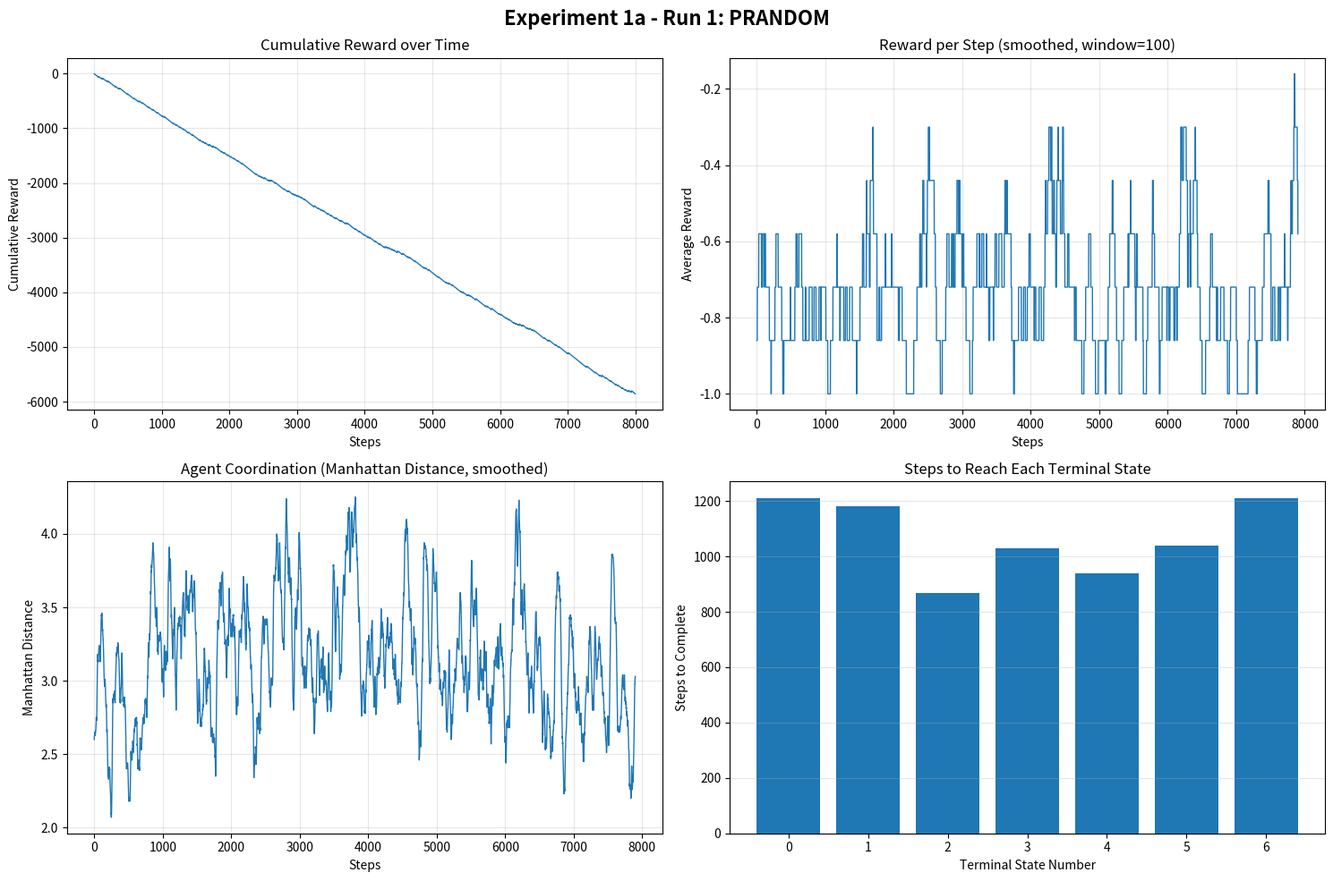
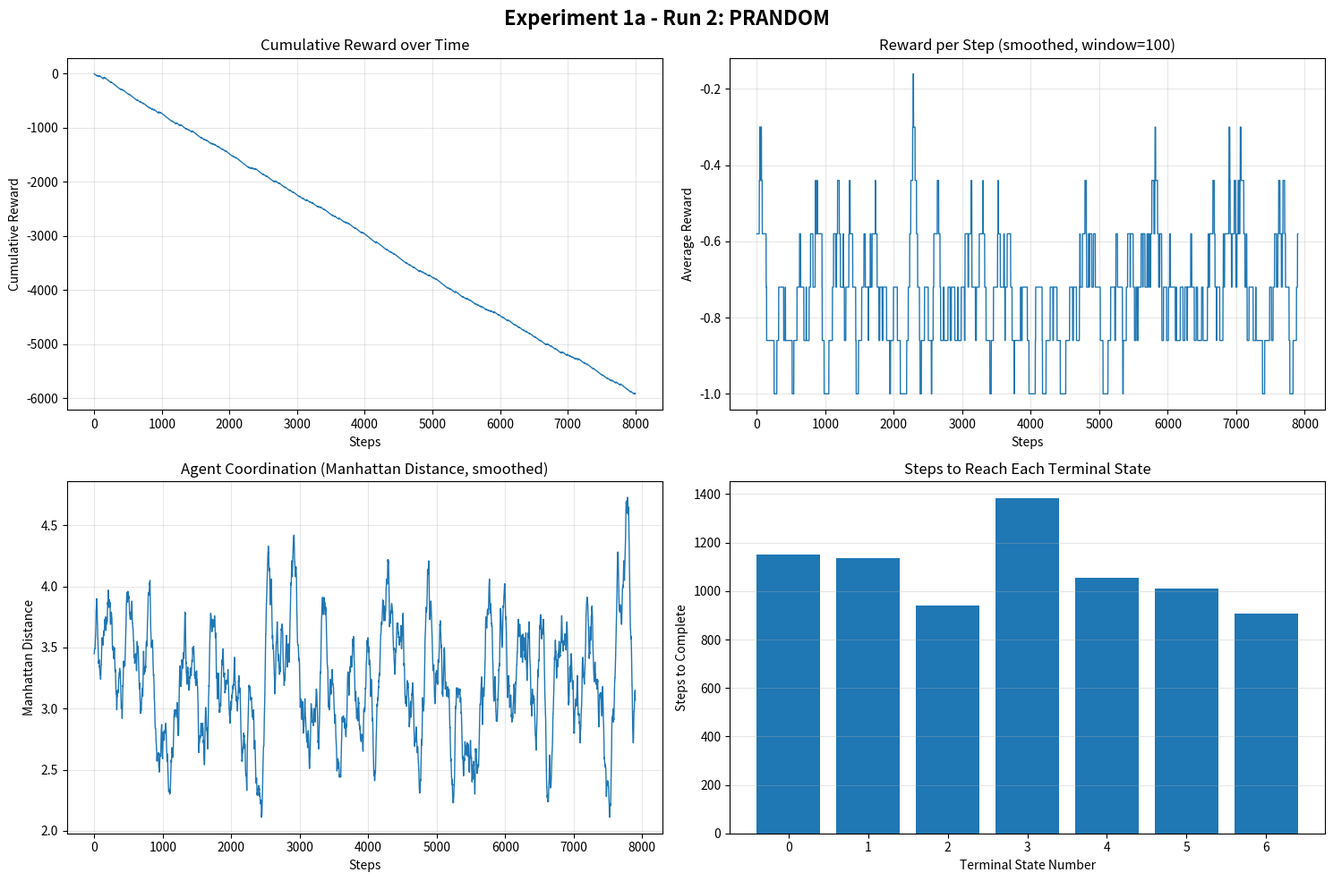
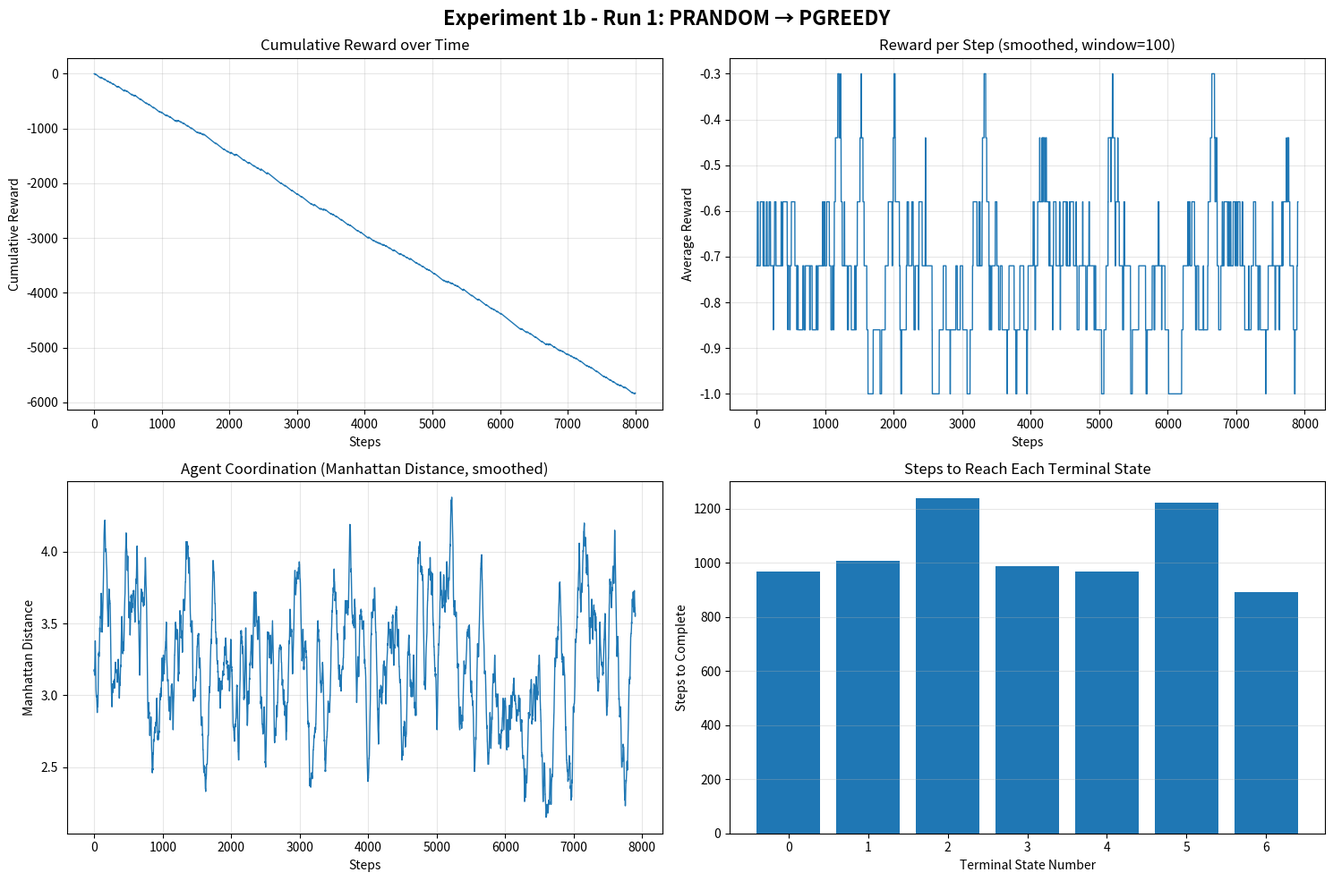
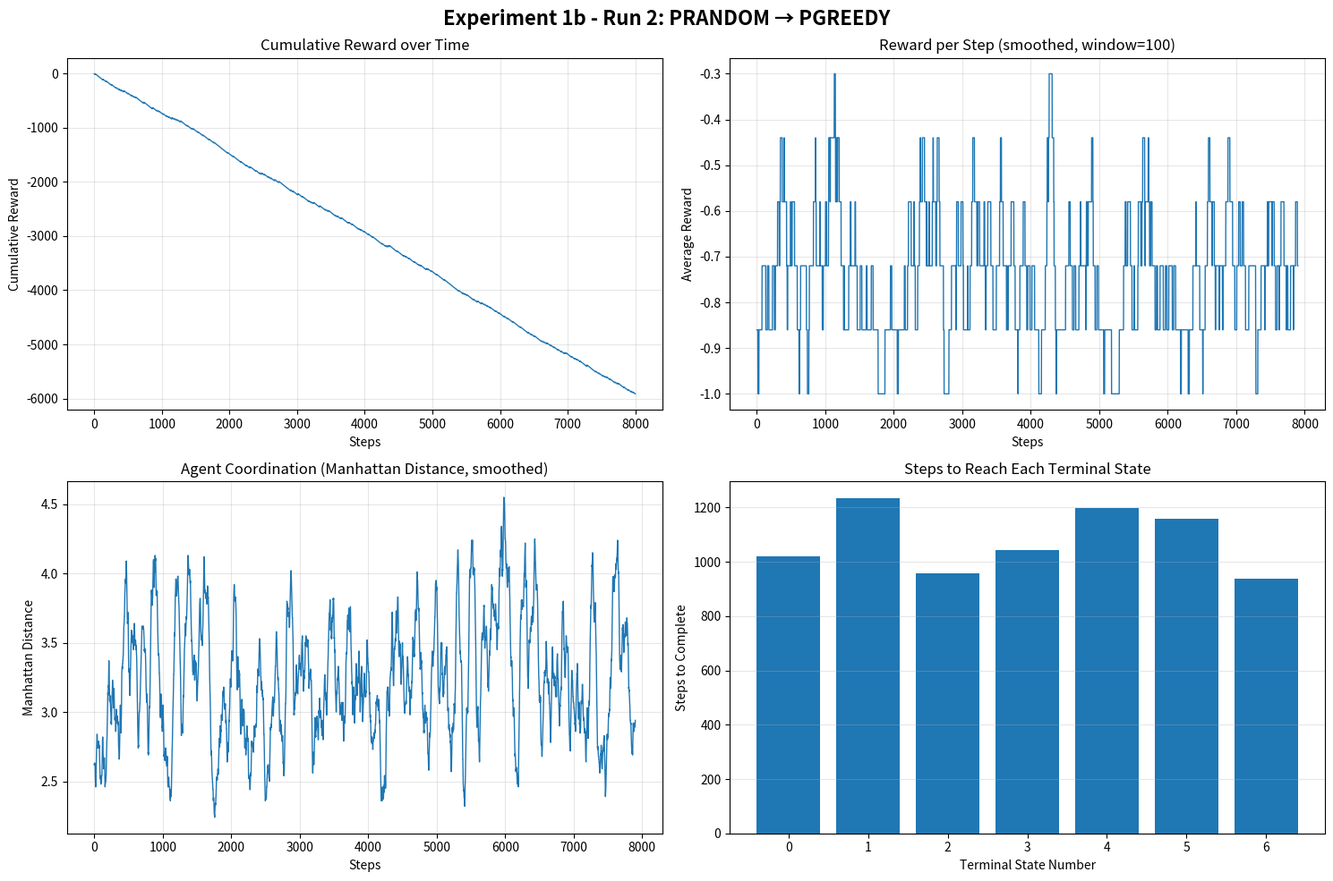
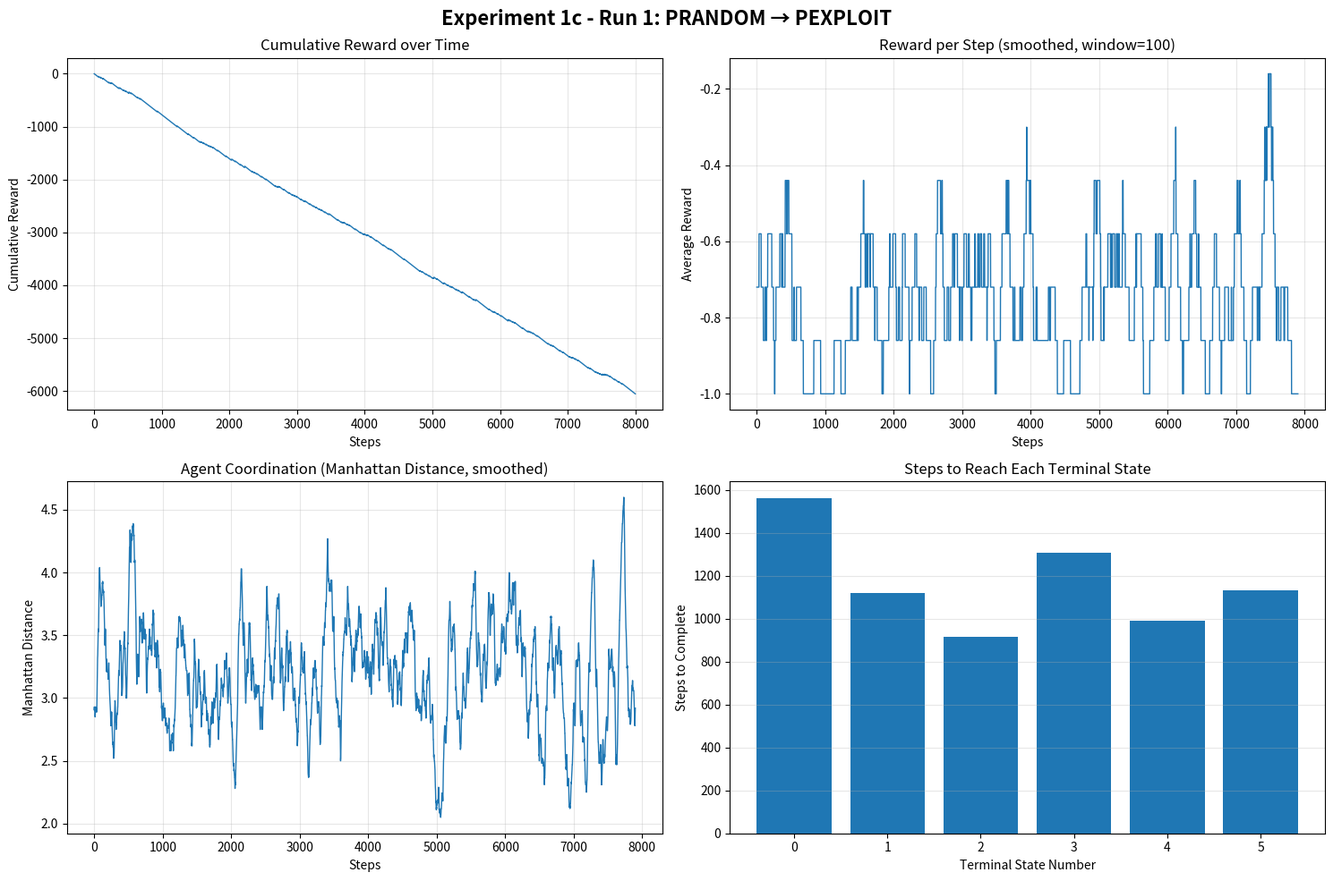
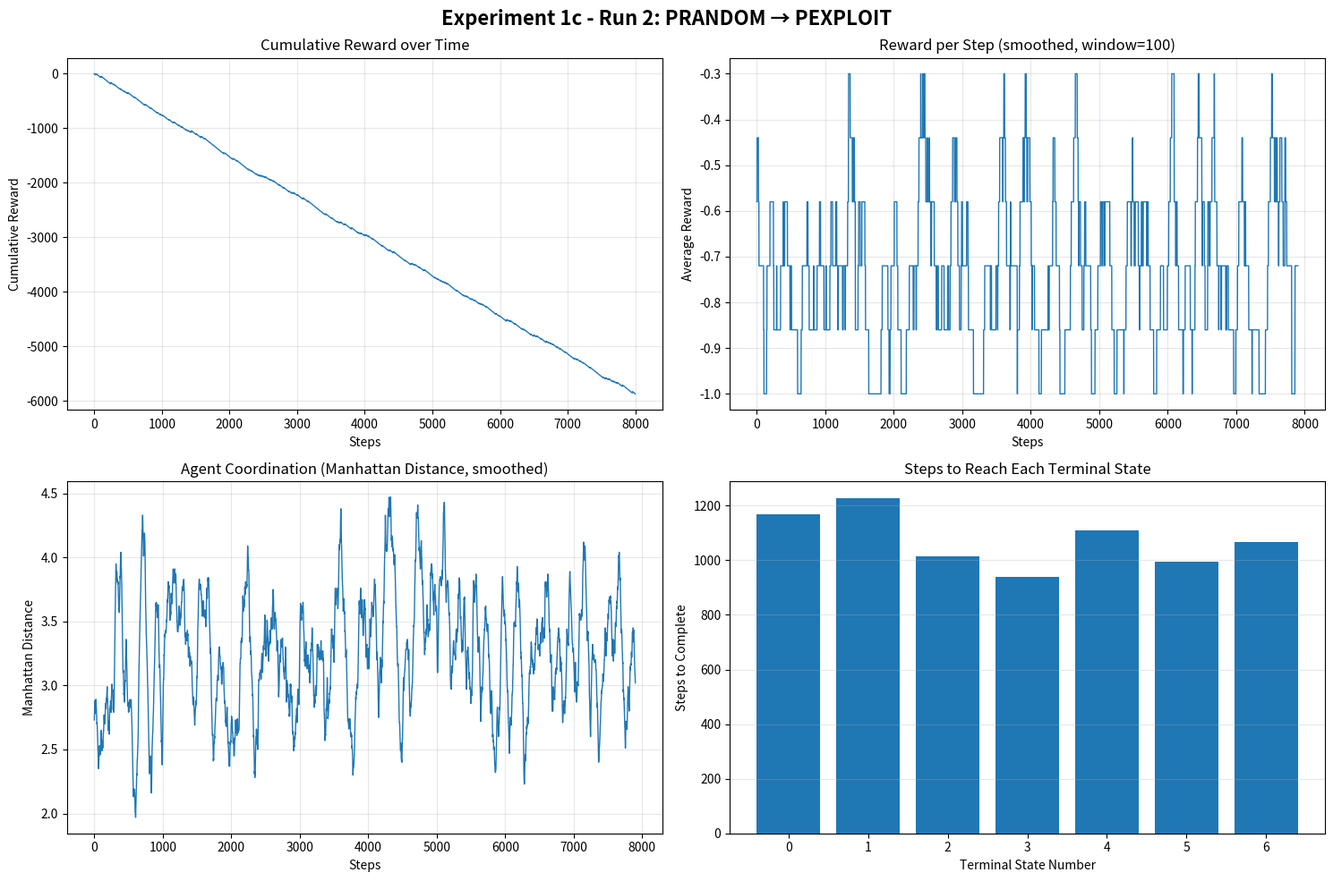
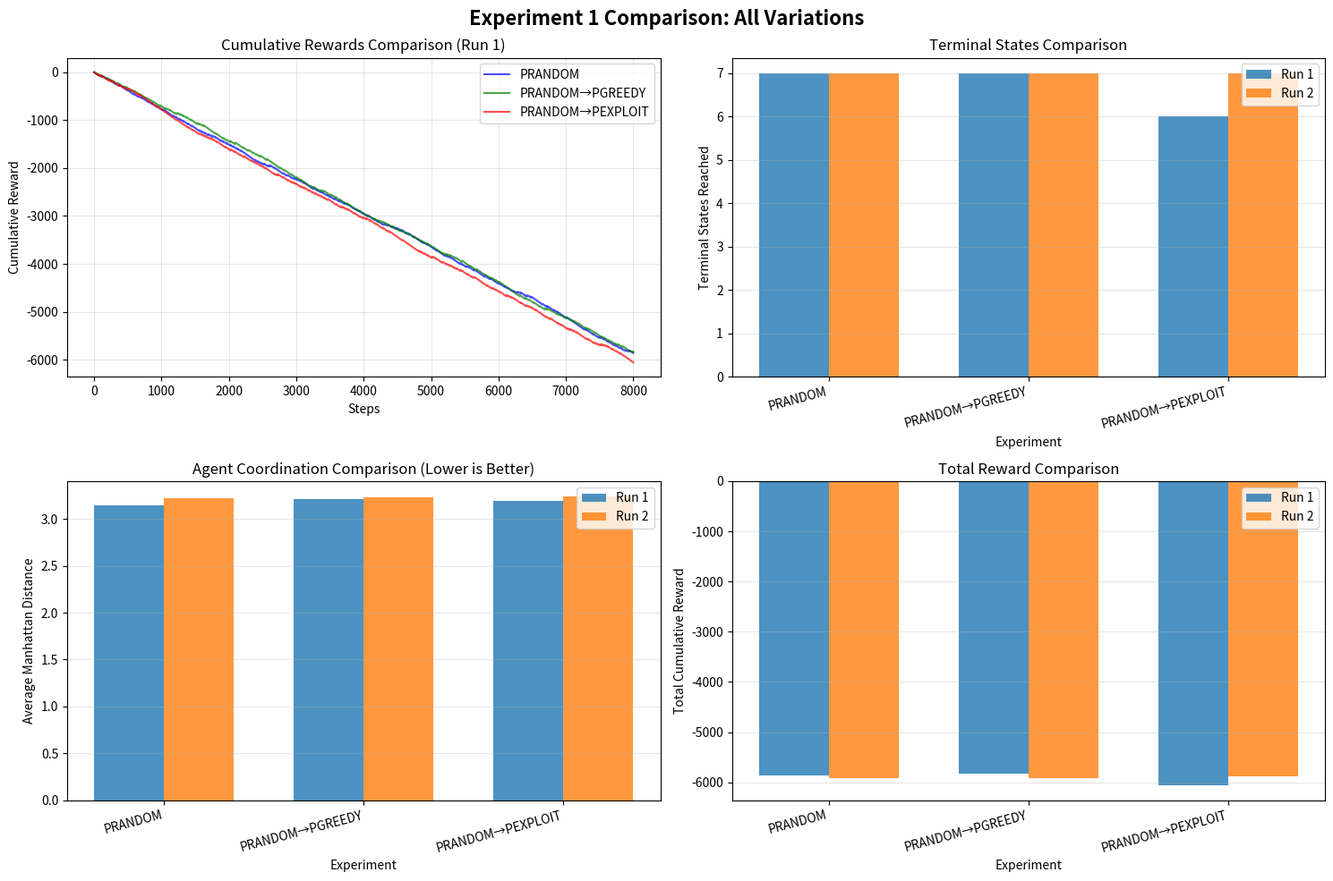

These figures' Python source, in order:
"""
Task 4: Two-Agent Reinforcement Learning in PD-World
Experiment 1: Q-Learning with different policies
"""

import numpy as np
import matplotlib.pyplot as plt
from collections import defaultdict
import copy
import random

class PDWorld:
    """
    Pickup-Dropoff World Environment
    5x5 grid with two agents (M and F) that transport blocks
    """
    
    def __init__(self, pickup_locations=None, dropoff_locations=None):
        self.grid_size = 5
        
        # Default locations based on Figure 1 in the document
        if pickup_locations is None:
            self.pickup_locations = [(0, 1), (3, 1)]  # Two pickup locations
        else:
            self.pickup_locations = pickup_locations
            
        if dropoff_locations is None:
            self.dropoff_locations = [(0, 4), (2, 4), (4, 2), (4, 4)]  # Four dropoff locations
        else:
            self.dropoff_locations = dropoff_locations
        
        # Initialize dropoff capacities (each can hold 5 blocks)
        self.dropoff_capacity = {loc: 5 for loc in self.dropoff_locations}
        
        # Agent states: [row, col, has_block]
        self.agent_m = [0, 0, False]  # Male agent
        self.agent_f = [0, 0, False]  # Female agent
        
        self.step_count = 0
        self.terminal_count = 0
        
    def reset(self):
        """Reset the world to initial state (but don't reset Q-table)"""
        self.agent_m = [0, 0, False]
        self.agent_f = [0, 0, False]
        self.dropoff_capacity = {loc: 5 for loc in self.dropoff_locations}
        return self.get_state()
    
    def get_state(self):
        """
        Return current state representation
        State: (agent_m_pos, agent_m_has_block, agent_f_pos, agent_f_has_block)
        """
        return (
            (self.agent_m[0], self.agent_m[1]),
            self.agent_m[2],
            (self.agent_f[0], self.agent_f[1]),
            self.agent_f[2]
        )
    
    def get_applicable_actions(self, agent_name):
        """
        Get list of applicable actions for an agent
        Actions: 'up', 'down', 'left', 'right', 'pickup', 'dropoff'
        """
        agent = self.agent_m if agent_name == 'M' else self.agent_f
        other_agent = self.agent_f if agent_name == 'M' else self.agent_m
        
        actions = []
        row, col, has_block = agent
        
        # Movement actions (check boundaries and other agent position)
        if row > 0 and (row-1, col) != (other_agent[0], other_agent[1]):
            actions.append('up')
        if row < self.grid_size - 1 and (row+1, col) != (other_agent[0], other_agent[1]):
            actions.append('down')
        if col > 0 and (row, col-1) != (other_agent[0], other_agent[1]):
            actions.append('left')
        if col < self.grid_size - 1 and (row, col+1) != (other_agent[0], other_agent[1]):
            actions.append('right')
        
        # Pickup action
        if not has_block and (row, col) in self.pickup_locations:
            actions.append('pickup')
        
        # Dropoff action
        if has_block and (row, col) in self.dropoff_locations:
            if self.dropoff_capacity[(row, col)] > 0:
                actions.append('dropoff')
        
        return actions
    
    def execute_action(self, agent_name, action):
        """
        Execute an action for an agent and return reward
        """
        agent = self.agent_m if agent_name == 'M' else self.agent_f
        
        reward = -1  # Default step cost
        
        if action == 'up':
            agent[0] -= 1
        elif action == 'down':
            agent[0] += 1
        elif action == 'left':
            agent[1] -= 1
        elif action == 'right':
            agent[1] += 1
        elif action == 'pickup':
            agent[2] = True
            reward = -1
        elif action == 'dropoff':
            agent[2] = False
            loc = (agent[0], agent[1])
            self.dropoff_capacity[loc] -= 1
            reward = 13  # Positive reward for successful delivery
        
        return reward
    
    def is_terminal(self):
        """Check if terminal state is reached (all dropoffs filled)"""
        return all(capacity == 0 for capacity in self.dropoff_capacity.values())
    
    def get_manhattan_distance(self):
        """Calculate Manhattan distance between two agents"""
        return abs(self.agent_m[0] - self.agent_f[0]) + abs(self.agent_m[1] - self.agent_f[1])


class TwoAgentQLearning:
    """
    Q-Learning implementation for two-agent system
    Using approach (b): Single Q-table that moves both agents
    """
    
    def __init__(self, alpha=0.3, gamma=0.5):
        self.alpha = alpha  # Learning rate
        self.gamma = gamma  # Discount factor
        self.q_table = defaultdict(lambda: defaultdict(float))
        
        # Performance tracking
        self.rewards_history = []
        self.cumulative_rewards = []
        self.steps_per_terminal = []
        self.manhattan_distances = []
        
    def get_q_value(self, state, agent, action):
        """Get Q-value for state-agent-action"""
        return self.q_table[state][(agent, action)]
    
    def update_q_value(self, state, agent, action, reward, next_state, next_agent, applicable_next_actions):
        """
        Update Q-value using Q-learning formula
        Q(s,a) = Q(s,a) + α[r + γ * max(Q(s',a')) - Q(s,a)]
        """
        current_q = self.get_q_value(state, agent, action)
        
        # Find max Q-value for next state
        if applicable_next_actions:
            max_next_q = max([self.get_q_value(next_state, next_agent, a) 
                             for a in applicable_next_actions])
        else:
            max_next_q = 0
        
        # Q-learning update
        new_q = current_q + self.alpha * (reward + self.gamma * max_next_q - current_q)
        self.q_table[state][(agent, action)] = new_q
    
    def select_action_random(self, applicable_actions):
        """PRANDOM policy: Choose randomly from applicable actions"""
        if 'pickup' in applicable_actions:
            return 'pickup'
        if 'dropoff' in applicable_actions:
            return 'dropoff'
        return random.choice(applicable_actions)
    
    def select_action_greedy(self, state, agent, applicable_actions):
        """PGREEDY policy: Choose action with highest Q-value"""
        if 'pickup' in applicable_actions:
            return 'pickup'
        if 'dropoff' in applicable_actions:
            return 'dropoff'
        
        # Get Q-values for all applicable actions
        q_values = [(action, self.get_q_value(state, agent, action)) 
                   for action in applicable_actions]
        
        # Find maximum Q-value
        max_q = max(q_values, key=lambda x: x[1])[1]
        
        # Get all actions with max Q-value (for tie breaking)
        best_actions = [action for action, q in q_values if q == max_q]
        
        return random.choice(best_actions)
    
    def select_action_exploit(self, state, agent, applicable_actions):
        """PEXPLOIT policy: Choose best action with 0.8 prob, random with 0.2 prob"""
        if 'pickup' in applicable_actions:
            return 'pickup'
        if 'dropoff' in applicable_actions:
            return 'dropoff'
        
        if random.random() < 0.8:
            # Exploit: choose best action
            return self.select_action_greedy(state, agent, applicable_actions)
        else:
            # Explore: choose random action
            return random.choice(applicable_actions)
    
    def run_experiment(self, world, total_steps, policy_sequence, seed=42):
        """
        Run experiment with specified policy sequence
        policy_sequence: list of tuples (policy_name, duration)
        """
        random.seed(seed)
        np.random.seed(seed)
        
        print(f"\n{'='*60}")
        print(f"Running experiment with seed {seed}")
        print(f"Policy sequence: {policy_sequence}")
        print(f"{'='*60}\n")
        
        world.reset()
        step = 0
        terminal_states_reached = 0
        cumulative_reward = 0
        episode_rewards = []
        current_episode_reward = 0
        steps_in_episode = 0
        
        # Track which policy is currently active
        policy_idx = 0
        current_policy, policy_steps_remaining = policy_sequence[policy_idx]
        steps_in_current_policy = 0
        
        while step < total_steps:
            # Check if we need to switch policy
            if steps_in_current_policy >= policy_steps_remaining and policy_idx < len(policy_sequence) - 1:
                policy_idx += 1
                current_policy, policy_steps_remaining = policy_sequence[policy_idx]
                steps_in_current_policy = 0
                print(f"Step {step}: Switching to policy {current_policy}")
            
            # Agent F acts first (then M)
            for agent_name in ['F', 'M']:
                if step >= total_steps:
                    break
                
                state = world.get_state()
                applicable_actions = world.get_applicable_actions(agent_name)
                
                if not applicable_actions:
                    step += 1
                    continue
                
                # Select action based on current policy
                if current_policy == 'PRANDOM':
                    action = self.select_action_random(applicable_actions)
                elif current_policy == 'PGREEDY':
                    action = self.select_action_greedy(state, agent_name, applicable_actions)
                elif current_policy == 'PEXPLOIT':
                    action = self.select_action_exploit(state, agent_name, applicable_actions)
                
                # Execute action and get reward
                reward = world.execute_action(agent_name, action)
                current_episode_reward += reward
                cumulative_reward += reward
                
                # Get next state
                next_state = world.get_state()
                next_agent = 'M' if agent_name == 'F' else 'F'
                next_applicable_actions = world.get_applicable_actions(next_agent)
                
                # Update Q-table (Q-learning)
                self.update_q_value(state, agent_name, action, reward, 
                                   next_state, next_agent, next_applicable_actions)
                
                # Track metrics
                self.rewards_history.append(reward)
                self.cumulative_rewards.append(cumulative_reward)
                self.manhattan_distances.append(world.get_manhattan_distance())
                
                step += 1
                steps_in_current_policy += 1
                steps_in_episode += 1
                
                # Check for terminal state
                if world.is_terminal():
                    terminal_states_reached += 1
                    episode_rewards.append(current_episode_reward)
                    self.steps_per_terminal.append(steps_in_episode)
                    
                    print(f"Terminal state {terminal_states_reached} reached at step {step}")
                    print(f"  Episode reward: {current_episode_reward}")
                    print(f"  Steps in episode: {steps_in_episode}")
                    print(f"  Average Manhattan distance: {np.mean(self.manhattan_distances[-steps_in_episode:]):.2f}")
                    
                    world.reset()
                    current_episode_reward = 0
                    steps_in_episode = 0
        
        print(f"\n{'='*60}")
        print(f"Experiment completed!")
        print(f"Total steps: {step}")
        print(f"Terminal states reached: {terminal_states_reached}")
        print(f"Total cumulative reward: {cumulative_reward}")
        print(f"Average reward per step: {cumulative_reward/step:.3f}")
        if episode_rewards:
            print(f"Average episode reward: {np.mean(episode_rewards):.2f}")
            print(f"Average steps per terminal: {np.mean(self.steps_per_terminal):.2f}")
        print(f"Average Manhattan distance: {np.mean(self.manhattan_distances):.2f}")
        print(f"{'='*60}\n")
        
        return {
            'terminal_states': terminal_states_reached,
            'cumulative_reward': cumulative_reward,
            'episode_rewards': episode_rewards,
            'steps_per_terminal': self.steps_per_terminal.copy(),
            'avg_manhattan_distance': np.mean(self.manhattan_distances)
        }


def visualize_results(results_dict, title):
    """Create visualizations for experiment results"""
    fig, axes = plt.subplots(2, 2, figsize=(15, 10))
    fig.suptitle(title, fontsize=16, fontweight='bold')
    
    # Plot 1: Cumulative Rewards
    ax1 = axes[0, 0]
    ax1.plot(results_dict['cumulative_rewards'], linewidth=1)
    ax1.set_xlabel('Steps')
    ax1.set_ylabel('Cumulative Reward')
    ax1.set_title('Cumulative Reward over Time')
    ax1.grid(True, alpha=0.3)
    
    # Plot 2: Rewards per step (smoothed)
    ax2 = axes[0, 1]
    window_size = 100
    rewards = results_dict['rewards_history']
    if len(rewards) >= window_size:
        smoothed = np.convolve(rewards, np.ones(window_size)/window_size, mode='valid')
        ax2.plot(smoothed, linewidth=1)
    else:
        ax2.plot(rewards, linewidth=1)
    ax2.set_xlabel('Steps')
    ax2.set_ylabel('Average Reward')
    ax2.set_title(f'Reward per Step (smoothed, window={window_size})')
    ax2.grid(True, alpha=0.3)
    
    # Plot 3: Manhattan Distance
    ax3 = axes[1, 0]
    window_size = 100
    distances = results_dict['manhattan_distances']
    if len(distances) >= window_size:
        smoothed = np.convolve(distances, np.ones(window_size)/window_size, mode='valid')
        ax3.plot(smoothed, linewidth=1)
    else:
        ax3.plot(distances, linewidth=1)
    ax3.set_xlabel('Steps')
    ax3.set_ylabel('Manhattan Distance')
    ax3.set_title(f'Agent Coordination (Manhattan Distance, smoothed)')
    ax3.grid(True, alpha=0.3)
    
    # Plot 4: Steps per Terminal State
    ax4 = axes[1, 1]
    if results_dict['steps_per_terminal']:
        ax4.bar(range(len(results_dict['steps_per_terminal'])), 
               results_dict['steps_per_terminal'])
        ax4.set_xlabel('Terminal State Number')
        ax4.set_ylabel('Steps to Complete')
        ax4.set_title('Steps to Reach Each Terminal State')
        ax4.grid(True, alpha=0.3, axis='y')
    else:
        ax4.text(0.5, 0.5, 'No terminal states reached', 
                ha='center', va='center', transform=ax4.transAxes)
    
    plt.tight_layout()
    return fig


def print_q_table_summary(q_learner, world, filename=None):
    """Print summary of Q-table"""
    output = []
    output.append("\n" + "="*80)
    output.append("Q-TABLE SUMMARY")
    output.append("="*80)
    output.append(f"Total states in Q-table: {len(q_learner.q_table)}")
    output.append(f"Learning rate (α): {q_learner.alpha}")
    output.append(f"Discount factor (γ): {q_learner.gamma}")
    
    # Find states with highest Q-values
    output.append("\nTop 10 State-Action pairs by Q-value:")
    all_q_values = []
    for state, actions in q_learner.q_table.items():
        for (agent, action), q_val in actions.items():
            all_q_values.append((state, agent, action, q_val))
    
    all_q_values.sort(key=lambda x: x[3], reverse=True)
    
    for i, (state, agent, action, q_val) in enumerate(all_q_values[:10]):
        output.append(f"{i+1}. Agent {agent}, Action {action:8s}, Q={q_val:7.3f}")
        output.append(f"   State: M@{state[0]} {'(block)' if state[1] else '       '}, "
                     f"F@{state[2]} {'(block)' if state[3] else '       '}")
    
    output.append("="*80 + "\n")
    
    result = "\n".join(output)
    print(result)
    
    if filename:
        with open(filename, 'w', encoding='utf-8') as f:  # ← ADD encoding='utf-8'
            f.write(result)
    
    return result


def main():
    """Main function to run all Experiment 1 variations"""

    # Create output directory if it doesn't exist
    import os
    output_dir = 'outputs'
    if not os.path.exists(output_dir):
        os.makedirs(output_dir)
    
    print("="*80)
    print("TASK 4: TWO-AGENT REINFORCEMENT LEARNING")
    print("EXPERIMENT 1: Q-Learning with Different Policies")
    print("="*80)
    
    # Experiment parameters
    alpha = 0.3
    gamma = 0.5
    total_steps = 8000
    initial_random_steps = 500
    
    # Dictionary to store all results
    all_results = {}
    
    # ========================================================================
    # EXPERIMENT 1a: PRANDOM for all steps
    # ========================================================================
    print("\n" + "="*80)
    print("EXPERIMENT 1a: PRANDOM policy for all 8000 steps")
    print("="*80)
    
    policy_sequence_1a = [
        ('PRANDOM', 8000)
    ]
    
    for run in [1, 2]:
        print(f"\n--- Run {run} ---")
        world = PDWorld()
        q_learner = TwoAgentQLearning(alpha=alpha, gamma=gamma)
        
        results = q_learner.run_experiment(
            world, 
            total_steps, 
            policy_sequence_1a,
            seed=42 + run
        )
        
        results['learner'] = q_learner
        results['rewards_history'] = q_learner.rewards_history
        results['cumulative_rewards'] = q_learner.cumulative_rewards
        results['manhattan_distances'] = q_learner.manhattan_distances
        results['steps_per_terminal'] = q_learner.steps_per_terminal
        
        all_results[f'1a_run{run}'] = results
        
        # Visualize
        fig = visualize_results(results, f'Experiment 1a - Run {run}: PRANDOM')
        plt.savefig(f'outputs/exp1a_run{run}_results.png', dpi=150, bbox_inches='tight')
        plt.close()
    
    # ========================================================================
    # EXPERIMENT 1b: PRANDOM then PGREEDY
    # ========================================================================
    print("\n" + "="*80)
    print("EXPERIMENT 1b: PRANDOM (500 steps) then PGREEDY (7500 steps)")
    print("="*80)
    
    policy_sequence_1b = [
        ('PRANDOM', 500),
        ('PGREEDY', 7500)
    ]
    
    for run in [1, 2]:
        print(f"\n--- Run {run} ---")
        world = PDWorld()
        q_learner = TwoAgentQLearning(alpha=alpha, gamma=gamma)
        
        results = q_learner.run_experiment(
            world, 
            total_steps, 
            policy_sequence_1b,
            seed=100 + run
        )
        
        results['learner'] = q_learner
        results['rewards_history'] = q_learner.rewards_history
        results['cumulative_rewards'] = q_learner.cumulative_rewards
        results['manhattan_distances'] = q_learner.manhattan_distances
        results['steps_per_terminal'] = q_learner.steps_per_terminal
        
        all_results[f'1b_run{run}'] = results
        
        # Visualize
        fig = visualize_results(results, f'Experiment 1b - Run {run}: PRANDOM → PGREEDY')
        plt.savefig(f'outputs/exp1b_run{run}_results.png', dpi=150, bbox_inches='tight')
        plt.close()
        
        # Print Q-table for run 1
        if run == 1:
            print_q_table_summary(q_learner, world, 
                                f'outputs/exp1b_run{run}_qtable.txt')
    
    # ========================================================================
    # EXPERIMENT 1c: PRANDOM then PEXPLOIT
    # ========================================================================
    print("\n" + "="*80)
    print("EXPERIMENT 1c: PRANDOM (500 steps) then PEXPLOIT (7500 steps)")
    print("="*80)
    
    policy_sequence_1c = [
        ('PRANDOM', 500),
        ('PEXPLOIT', 7500)
    ]
    
    for run in [1, 2]:
        print(f"\n--- Run {run} ---")
        world = PDWorld()
        q_learner = TwoAgentQLearning(alpha=alpha, gamma=gamma)
        
        results = q_learner.run_experiment(
            world, 
            total_steps, 
            policy_sequence_1c,
            seed=200 + run
        )
        
        results['learner'] = q_learner
        results['rewards_history'] = q_learner.rewards_history
        results['cumulative_rewards'] = q_learner.cumulative_rewards
        results['manhattan_distances'] = q_learner.manhattan_distances
        results['steps_per_terminal'] = q_learner.steps_per_terminal
        
        all_results[f'1c_run{run}'] = results
        
        # Visualize
        fig = visualize_results(results, f'Experiment 1c - Run {run}: PRANDOM → PEXPLOIT')
        plt.savefig(f'outputs/exp1c_run{run}_results.png', dpi=150, bbox_inches='tight')
        plt.close()
        
        # Print Q-table for both runs (requirement: report final Q-table of 1c)
        print_q_table_summary(q_learner, world, 
                            f'outputs/exp1c_run{run}_qtable.txt')
    
    # ========================================================================
    # COMPARISON SUMMARY
    # ========================================================================
    print("\n" + "="*80)
    print("COMPARISON SUMMARY - EXPERIMENT 1")
    print("="*80)
    
    comparison_data = []
    for exp_key in ['1a', '1b', '1c']:
        for run in [1, 2]:
            key = f'{exp_key}_run{run}'
            if key in all_results:
                results = all_results[key]
                comparison_data.append({
                    'Experiment': exp_key,
                    'Run': run,
                    'Terminal States': results['terminal_states'],
                    'Cumulative Reward': results['cumulative_reward'],
                    'Avg Manhattan Dist': results['avg_manhattan_distance'],
                    'Avg Steps/Terminal': np.mean(results['steps_per_terminal']) if results['steps_per_terminal'] else 0
                })
    
    # Print comparison table
    print(f"\n{'Exp':<6} {'Run':<4} {'Terminals':<10} {'Cum. Reward':<13} {'Avg Dist':<10} {'Avg Steps/Term':<15}")
    print("-" * 80)
    for data in comparison_data:
        print(f"{data['Experiment']:<6} {data['Run']:<4} {data['Terminal States']:<10} "
              f"{data['Cumulative Reward']:<13.1f} {data['Avg Manhattan Dist']:<10.2f} "
              f"{data['Avg Steps/Terminal']:<15.1f}")
    
    # Create comparison plots
    fig, axes = plt.subplots(2, 2, figsize=(15, 10))
    fig.suptitle('Experiment 1 Comparison: All Variations', fontsize=16, fontweight='bold')
    
    experiments = ['1a', '1b', '1c']
    exp_names = ['PRANDOM', 'PRANDOM→PGREEDY', 'PRANDOM→PEXPLOIT']
    colors = ['blue', 'green', 'red']
    
    # Plot cumulative rewards for all experiments (Run 1 only for clarity)
    ax1 = axes[0, 0]
    for exp, name, color in zip(experiments, exp_names, colors):
        key = f'{exp}_run1'
        if key in all_results:
            ax1.plot(all_results[key]['cumulative_rewards'], 
                    label=name, linewidth=1.5, alpha=0.7, color=color)
    ax1.set_xlabel('Steps')
    ax1.set_ylabel('Cumulative Reward')
    ax1.set_title('Cumulative Rewards Comparison (Run 1)')
    ax1.legend()
    ax1.grid(True, alpha=0.3)
    
    # Bar chart: Terminal states reached
    ax2 = axes[0, 1]
    terminals = [[all_results[f'{exp}_run1']['terminal_states'], 
                  all_results[f'{exp}_run2']['terminal_states']] 
                 for exp in experiments]
    x = np.arange(len(experiments))
    width = 0.35
    ax2.bar(x - width/2, [t[0] for t in terminals], width, label='Run 1', alpha=0.8)
    ax2.bar(x + width/2, [t[1] for t in terminals], width, label='Run 2', alpha=0.8)
    ax2.set_xlabel('Experiment')
    ax2.set_ylabel('Terminal States Reached')
    ax2.set_title('Terminal States Comparison')
    ax2.set_xticks(x)
    ax2.set_xticklabels(exp_names, rotation=15, ha='right')
    ax2.legend()
    ax2.grid(True, alpha=0.3, axis='y')
    
    # Bar chart: Average Manhattan distance
    ax3 = axes[1, 0]
    distances = [[all_results[f'{exp}_run1']['avg_manhattan_distance'], 
                  all_results[f'{exp}_run2']['avg_manhattan_distance']] 
                 for exp in experiments]
    ax3.bar(x - width/2, [d[0] for d in distances], width, label='Run 1', alpha=0.8)
    ax3.bar(x + width/2, [d[1] for d in distances], width, label='Run 2', alpha=0.8)
    ax3.set_xlabel('Experiment')
    ax3.set_ylabel('Average Manhattan Distance')
    ax3.set_title('Agent Coordination Comparison (Lower is Better)')
    ax3.set_xticks(x)
    ax3.set_xticklabels(exp_names, rotation=15, ha='right')
    ax3.legend()
    ax3.grid(True, alpha=0.3, axis='y')
    
    # Bar chart: Average cumulative reward
    ax4 = axes[1, 1]
    cum_rewards = [[all_results[f'{exp}_run1']['cumulative_reward'], 
                    all_results[f'{exp}_run2']['cumulative_reward']] 
                   for exp in experiments]
    ax4.bar(x - width/2, [r[0] for r in cum_rewards], width, label='Run 1', alpha=0.8)
    ax4.bar(x + width/2, [r[1] for r in cum_rewards], width, label='Run 2', alpha=0.8)
    ax4.set_xlabel('Experiment')
    ax4.set_ylabel('Total Cumulative Reward')
    ax4.set_title('Total Reward Comparison')
    ax4.set_xticks(x)
    ax4.set_xticklabels(exp_names, rotation=15, ha='right')
    ax4.legend()
    ax4.grid(True, alpha=0.3, axis='y')
    
    plt.tight_layout()
    plt.savefig('outputs/exp1_comparison.png', dpi=150, bbox_inches='tight')
    plt.close()
    
    print("\nAll results saved to /outputs")
    print("="*80)


if __name__ == "__main__":
    main()
